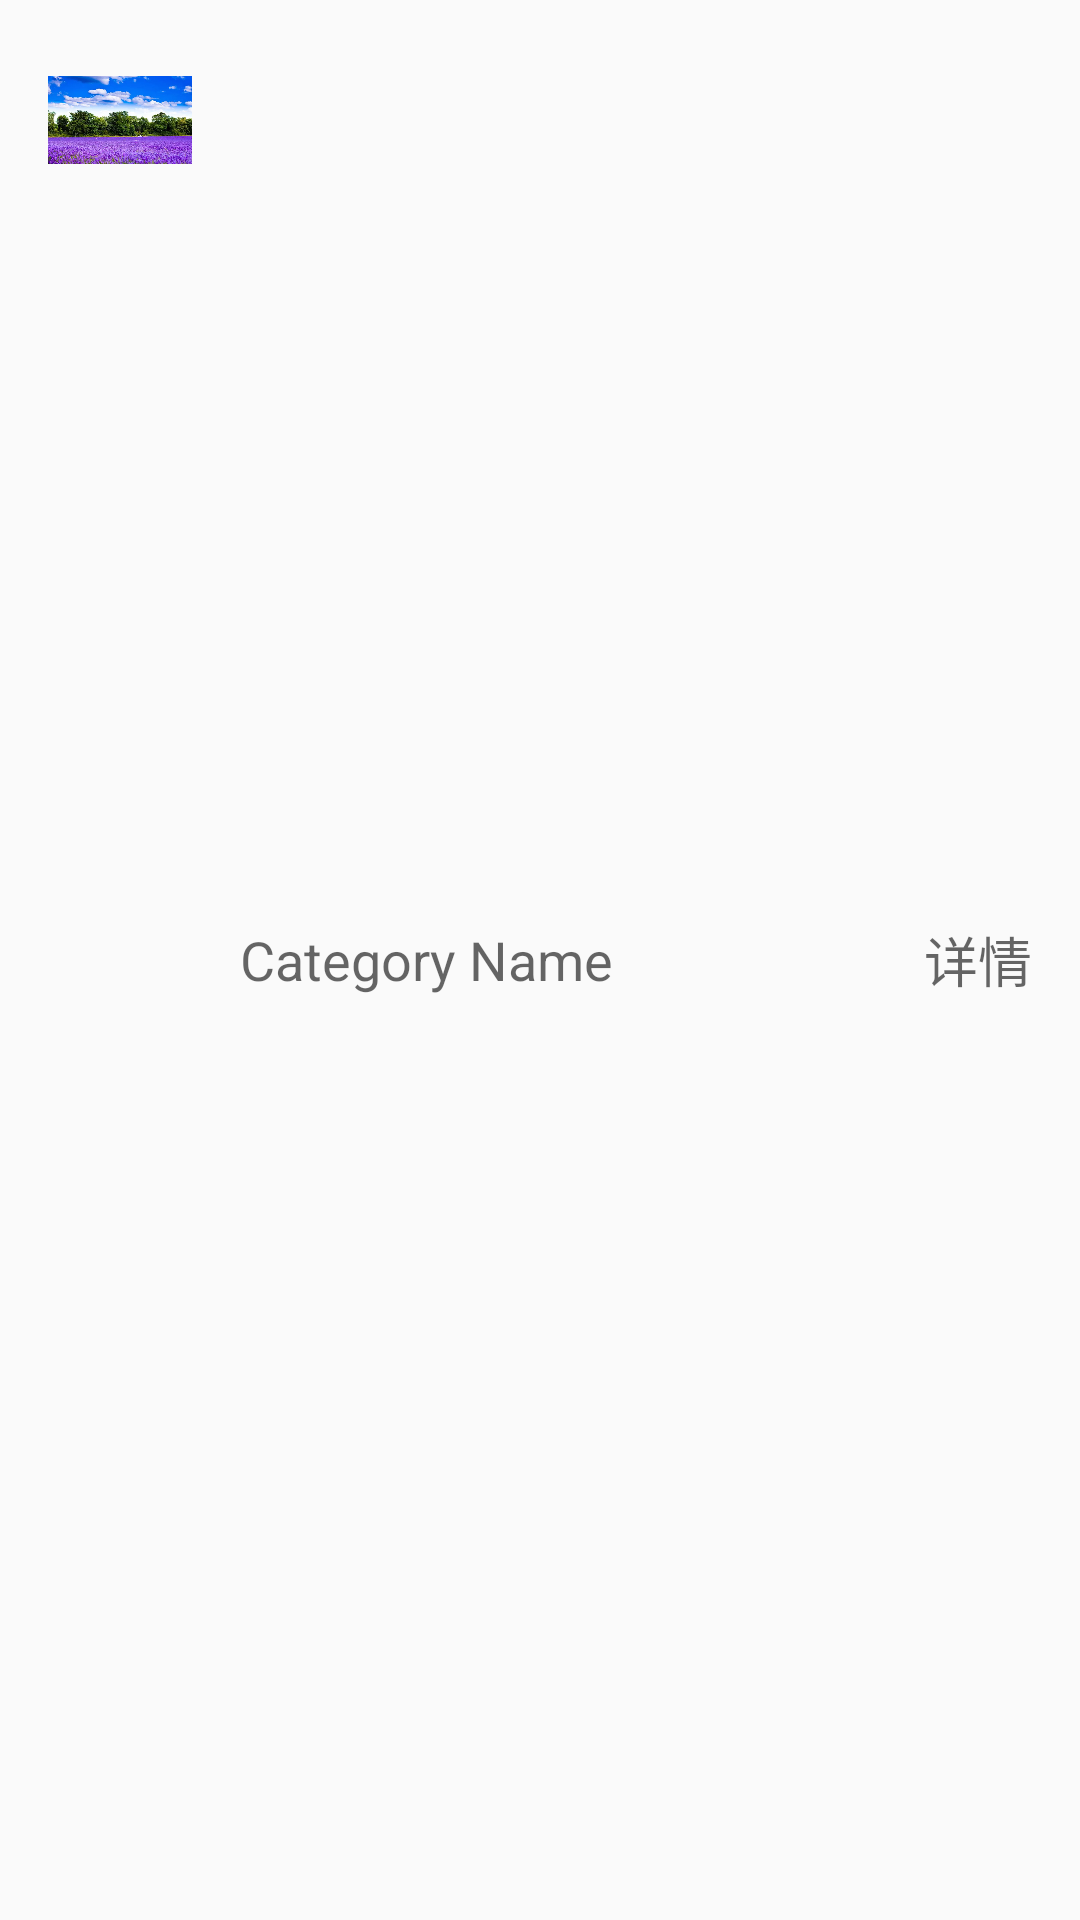

Android layout source for this screen:
<!-- AndroidManifest.xml: application theme Theme.IntelligentLifeAssistant -->
<!-- res/layout/entertainment_category_item.xml -->
<?xml version="1.0" encoding="utf-8"?>
<LinearLayout xmlns:android="http://schemas.android.com/apk/res/android"
    android:layout_width="match_parent"
    android:layout_height="wrap_content"
    android:orientation="horizontal"
    android:padding="16dp">

    <ImageView
        android:id="@+id/category_image"
        android:layout_width="48dp"
        android:layout_height="48dp"
        android:src="@drawable/temp_main_top" />

    <TextView
        android:id="@+id/category_name"
        android:layout_width="0dp"
        android:layout_height="wrap_content"
        android:layout_gravity="center_vertical"
        android:layout_marginStart="16dp"
        android:layout_weight="1"
        android:text="Category Name"
        android:textAppearance="@style/TextAppearance.AppCompat.Medium" />

    <TextView
        android:id="@+id/category_details"
        android:layout_width="wrap_content"
        android:layout_height="wrap_content"
        android:layout_gravity="center_vertical"
        android:layout_marginStart="16dp"
        android:text="详情"
        android:textAppearance="@style/TextAppearance.AppCompat.Medium" />

</LinearLayout>
<!-- resources referenced by this layout -->
<resources>
  <!-- drawable temp_main_top: jpg bitmap (drawable, 80464 bytes) -->
  <style name="Theme.IntelligentLifeAssistant" parent="Theme.AppCompat.Light.NoActionBar" />
</resources>
